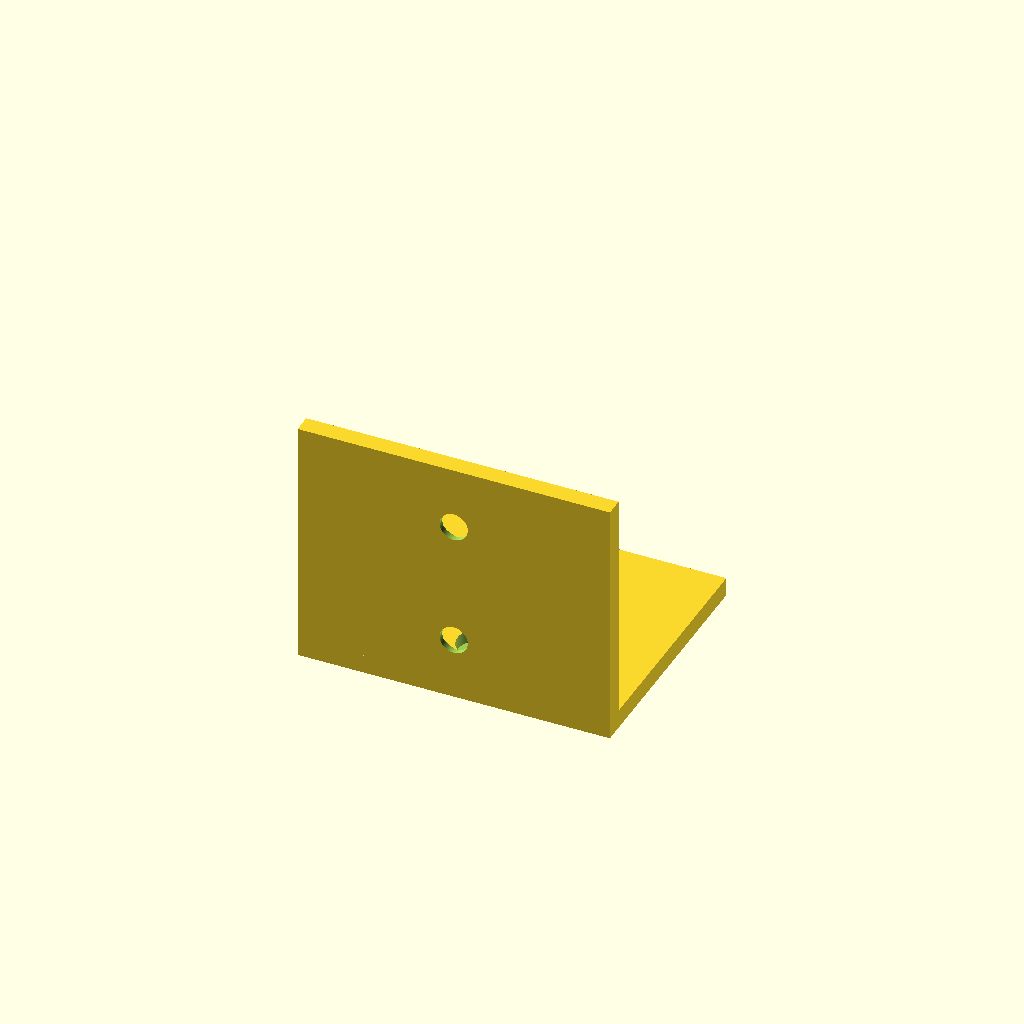
Cell 1: the model at its default parameters.
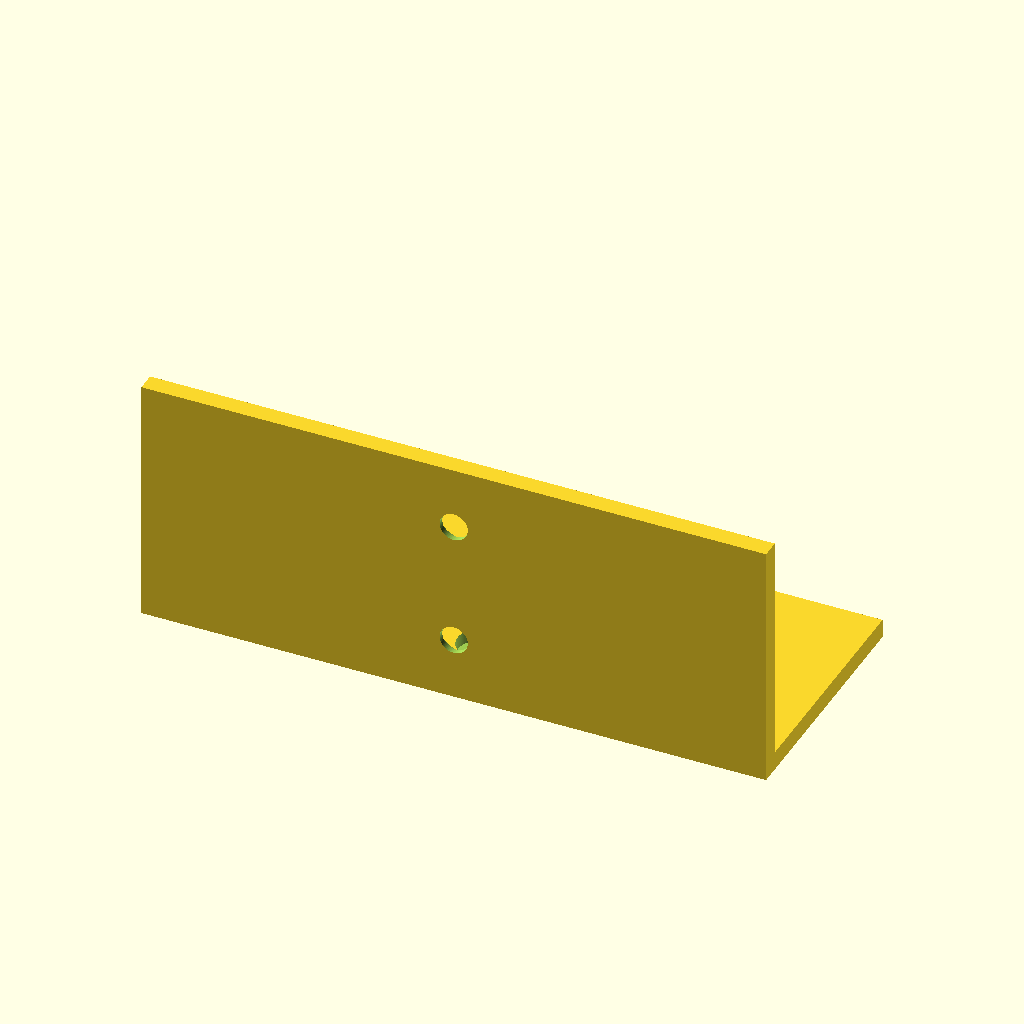
Cell 2 — width set to 100, the other parameters unchanged.
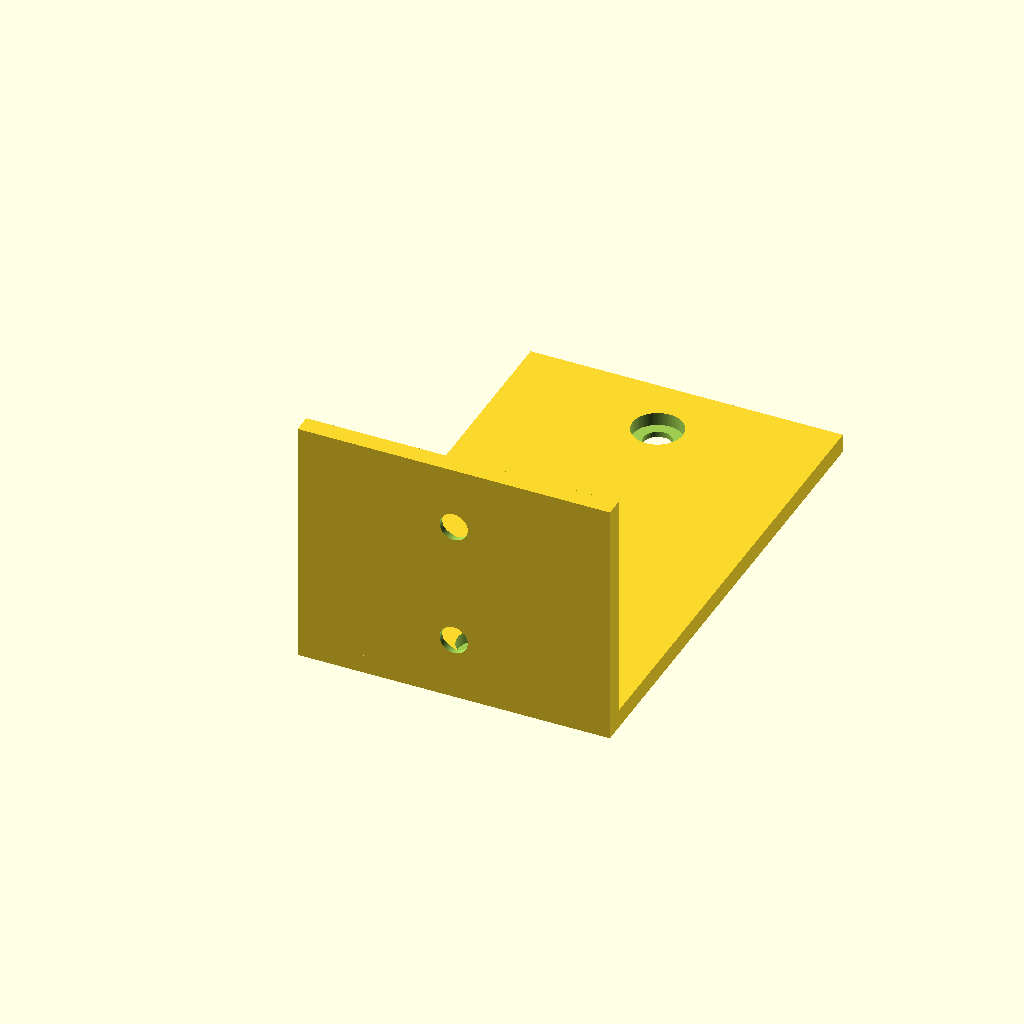
Cell 3 — depth set to 80, the other parameters unchanged.
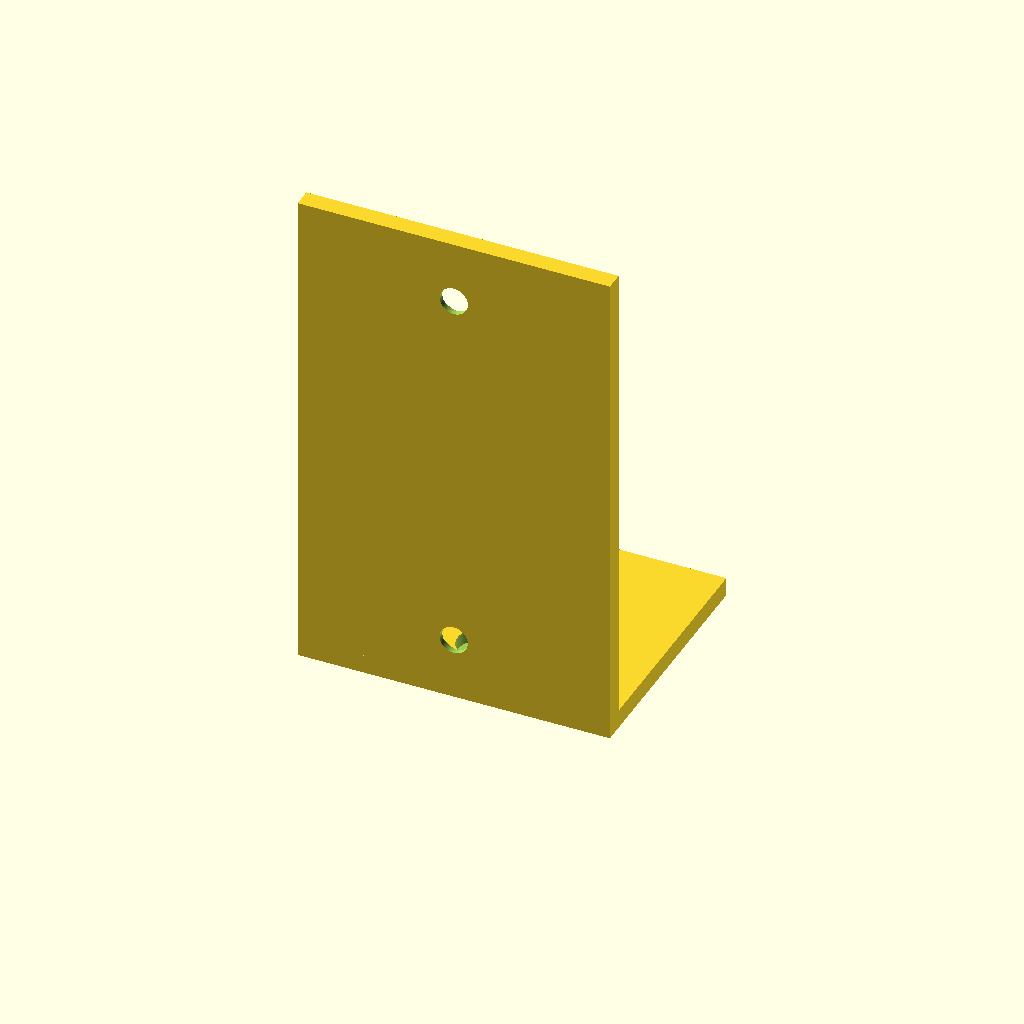
Cell 4: the same model with height = 80.
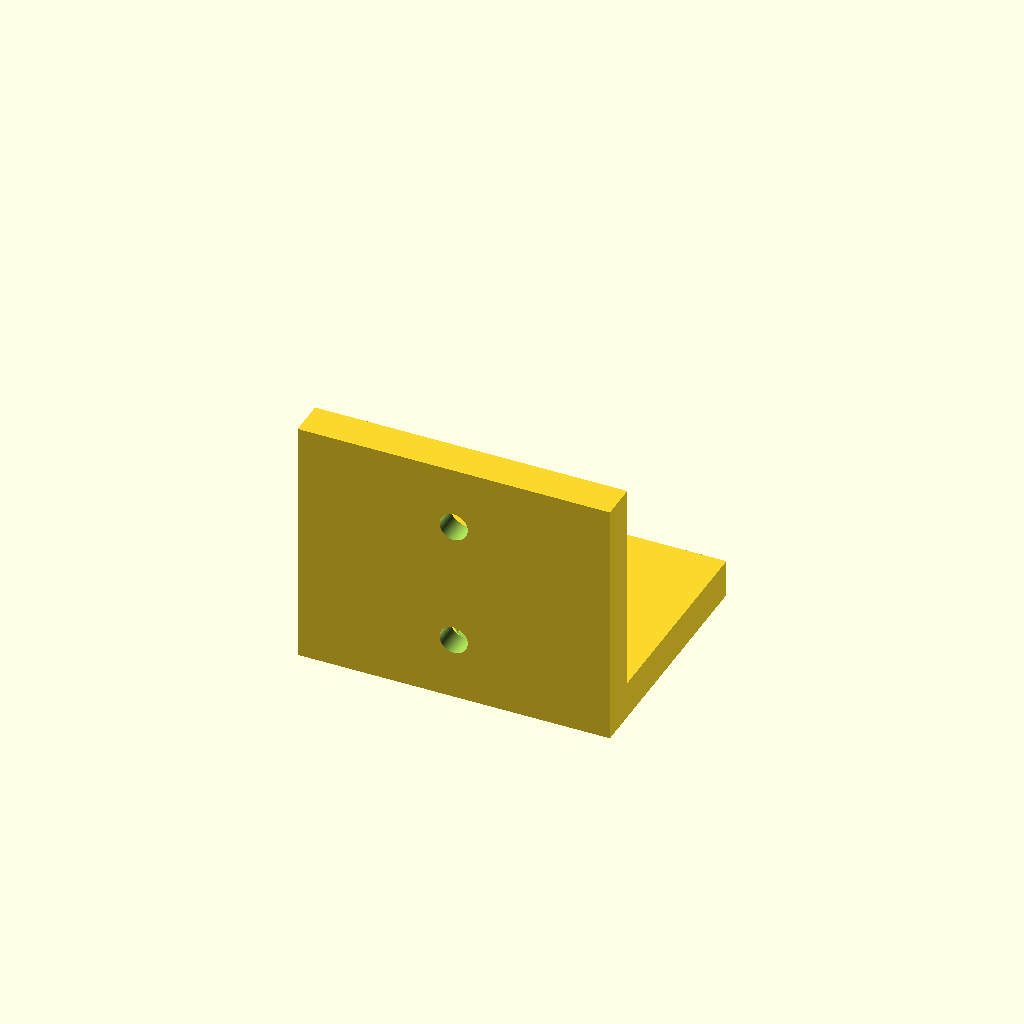
Cell 5: thickness = 6 (everything else at default).
All cells are drawn from one camera (rotation 55°, 0°, 25°, orthographic, colour scheme Cornfield), so only the parameter changes between them.
OpenSCAD source file results/tier-2-l-bracket/bare_gpt-5.1-codex-99a05e2556dd-2026-04-28T14-27-52-928Z/final.scad:
width = 50;
depth = 40;
height = 40;
thickness = 3;
hole_d = 4.5;
cs_d = 8;
cs_depth = 2;
edge_offset = 10;

horizontal_holes = [edge_offset, depth - edge_offset];
vertical_holes = [edge_offset, height - edge_offset];

module horizontal_flange() {
    translate([-width / 2, 0, 0])
        cube([width, depth, thickness]);
}

module vertical_flange() {
    translate([-width / 2, 0, 0])
        cube([width, thickness, height]);
}

module cs_hole_z(x = 0, y = 0) {
    translate([x, y, -0.1])
        cylinder(h = thickness + 0.2, d = hole_d, $fn = 96);
    translate([x, y, thickness - cs_depth - 0.1])
        cylinder(h = cs_depth + 0.2, d = cs_d, $fn = 96);
}

module cs_hole_y(x = 0, z = 0) {
    translate([x, -0.1, z])
        rotate([-90, 0, 0])
            cylinder(h = thickness + 0.2, d = hole_d, $fn = 96);
    translate([x, thickness - cs_depth - 0.1, z])
        rotate([-90, 0, 0])
            cylinder(h = cs_depth + 0.2, d = cs_d, $fn = 96);
}

difference() {
    union() {
        horizontal_flange();
        vertical_flange();
    }
    for (ypos = horizontal_holes)
        cs_hole_z(0, ypos);
    for (zpos = vertical_holes)
        cs_hole_y(0, zpos);
}
Parameter table extracted from the source (name, type, default, range or options):
width: number, default 50
depth: number, default 40
height: number, default 40
thickness: number, default 3
hole_d: number, default 4.5
cs_d: number, default 8
cs_depth: number, default 2
edge_offset: number, default 10
